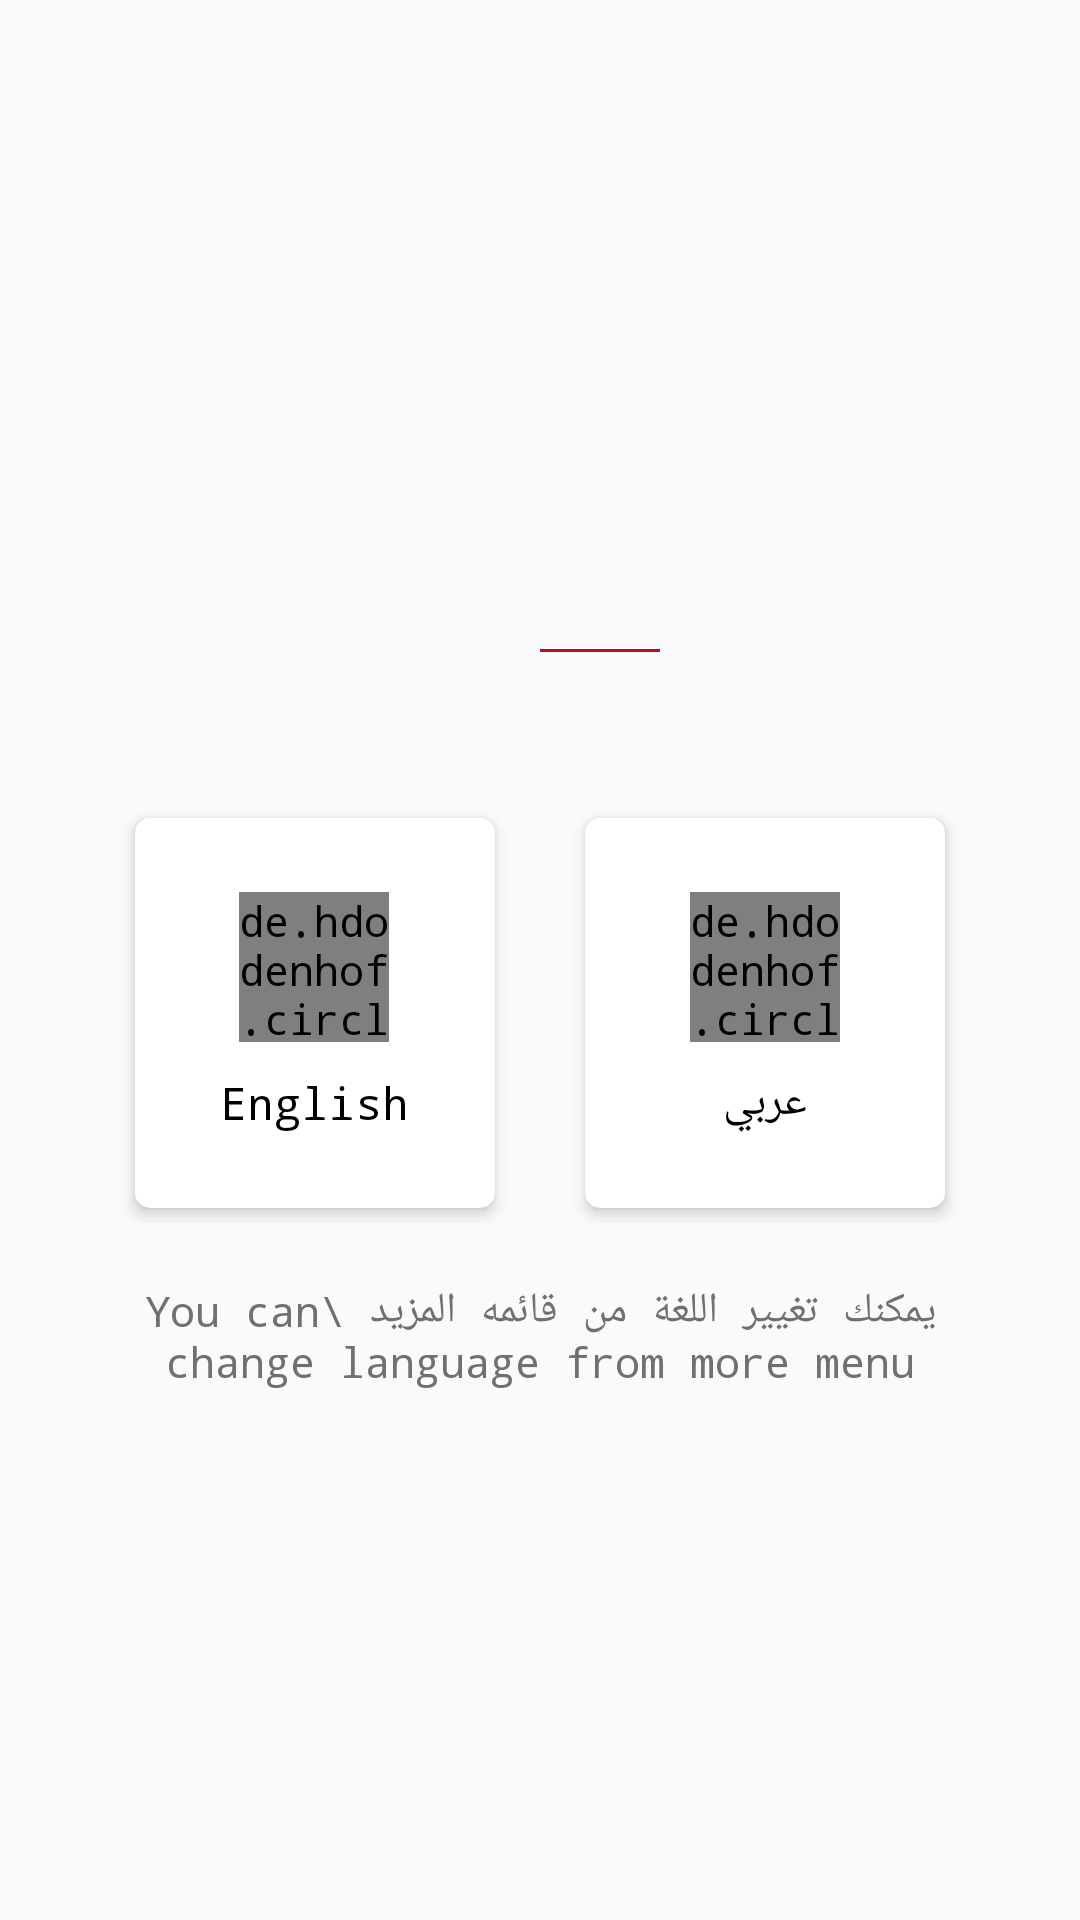

The Android layout XML behind this screen, and the referenced resources:
<!-- AndroidManifest.xml: application theme Theme.Yalahwy -->
<!-- res/layout/activity_language.xml -->
<?xml version="1.0" encoding="utf-8"?>
<layout
    xmlns:android="http://schemas.android.com/apk/res/android"
    xmlns:app="http://schemas.android.com/apk/res-auto"
    xmlns:tools="http://schemas.android.com/tools"
    >
    <data>
        <variable
            name="lang"
            type="String" />
    </data>
    <androidx.constraintlayout.widget.ConstraintLayout
        android:layout_width="match_parent"
        android:layout_height="match_parent"
        tools:context="com.yalahwy.ui.activity_language.LanguageActivity"
        android:background="@color/gray0"
        >

        <ImageView
            android:id="@+id/logo"
            android:layout_width="250dp"
            android:layout_height="90dp"
            android:src='@{lang.equals("ar")?@drawable/logoar:@drawable/logoen}'
            app:layout_constraintBottom_toBottomOf="parent"
            app:layout_constraintEnd_toEndOf="parent"
            app:layout_constraintStart_toStartOf="parent"
            app:layout_constraintTop_toTopOf="parent"
            app:layout_constraintVertical_bias=".05"
            android:transitionName="logo"
            tools:ignore="UnusedAttribute" />
        <TextView
            android:id="@+id/tv1"
            android:layout_width="wrap_content"
            android:layout_height="wrap_content"
            app:layout_constraintEnd_toEndOf="parent"
            app:layout_constraintStart_toStartOf="parent"
            app:layout_constraintTop_toBottomOf="@id/logo"
            app:layout_constraintBottom_toBottomOf="parent"
            app:layout_constraintVertical_bias=".1"
            android:textColor="@color/colorPrimary"
            android:textSize="18sp"
            android:paddingStart="40dp"
            android:paddingEnd="40dp"
            android:lines="1"
            
            />
        <ImageView
            android:id="@+id/image"
            android:layout_width="40dp"
            android:layout_height="50dp"
            android:src="@drawable/line"
            app:layout_constraintStart_toStartOf="@id/tv1"
            app:layout_constraintTop_toBottomOf="@id/tv1"

            />
        <View
            android:layout_width="0dp"
            android:layout_height="1dp"
            app:layout_constraintTop_toTopOf="@id/image"
            app:layout_constraintBottom_toBottomOf="@id/image"
            android:background="@color/color1"
            app:layout_constraintStart_toEndOf="@id/image"
            app:layout_constraintEnd_toEndOf="@id/tv1"

            />
        <LinearLayout
            android:id="@+id/ll"
            android:layout_width="wrap_content"
            android:layout_height="wrap_content"
            android:orientation="horizontal"
            app:layout_constraintStart_toStartOf="parent"
            app:layout_constraintEnd_toEndOf="parent"
            app:layout_constraintTop_toBottomOf="@id/image"
            app:layout_constraintBottom_toBottomOf="parent"
            app:layout_constraintVertical_bias=".1"
            >
            <androidx.cardview.widget.CardView
                android:id="@+id/cardEn"
                android:layout_width="120dp"
                android:layout_height="130dp"
                app:cardElevation="3dp"
                app:cardBackgroundColor="@color/white"
                app:cardCornerRadius="5dp"
                android:layout_margin="5dp"


                >
                <FrameLayout
                    android:id="@+id/flEn"
                    android:layout_width="match_parent"
                    android:layout_height="match_parent"
                    android:clickable="false"
                    android:longClickable="false"
                    >

                    <LinearLayout
                        android:layout_width="wrap_content"
                        android:layout_height="wrap_content"
                        android:orientation="vertical"
                        android:gravity="center"
                        android:layout_gravity="center"
                        >
                        <de.hdodenhof.circleimageview.CircleImageView
                            android:layout_width="50dp"
                            android:layout_height="50dp"
                            android:src="@drawable/img_en"
                            />
                        <TextView
                            android:layout_width="wrap_content"
                            android:layout_height="wrap_content"
                            android:layout_marginTop="10dp"
                            android:textColor="@color/black"
                            android:textSize="15sp"
                            android:text="English"
                            />
                    </LinearLayout>

                </FrameLayout>
            </androidx.cardview.widget.CardView>
            <Space
                android:layout_width="20dp"
                android:layout_height="0dp"/>
            <androidx.cardview.widget.CardView
                android:id="@+id/cardAr"
                android:layout_width="120dp"
                android:layout_height="130dp"
                app:cardElevation="3dp"
                app:cardBackgroundColor="@color/white"
                app:cardCornerRadius="5dp"
                android:layout_margin="5dp"

                >
                <FrameLayout
                    android:id="@+id/flAr"
                    android:layout_width="match_parent"
                    android:layout_height="match_parent"
                    android:clickable="false"
                    android:longClickable="false"
                    >

                    <LinearLayout
                        android:layout_width="wrap_content"
                        android:layout_height="wrap_content"
                        android:orientation="vertical"
                        android:gravity="center"
                        android:layout_gravity="center"
                        >
                        <de.hdodenhof.circleimageview.CircleImageView
                            android:layout_width="50dp"
                            android:layout_height="50dp"
                            android:src="@drawable/img_ar"
                            />
                        <TextView
                            android:layout_width="wrap_content"
                            android:layout_height="wrap_content"
                            android:layout_marginTop="10dp"
                            android:textColor="@color/black"
                            android:textSize="15sp"
                            android:text="عربي"
                            />
                    </LinearLayout>
                </FrameLayout>
            </androidx.cardview.widget.CardView>

        </LinearLayout>
        <TextView
            android:id="@+id/tv"
            android:layout_width="0dp"
            android:layout_height="wrap_content"
            android:layout_marginStart="20dp"
            android:layout_marginEnd="20dp"
            app:layout_constraintStart_toStartOf="parent"
            app:layout_constraintEnd_toEndOf="parent"
            app:layout_constraintTop_toBottomOf="@id/ll"
            app:layout_constraintBottom_toBottomOf="parent"
            app:layout_constraintVertical_bias=".1"
            android:textSize="14sp"
            android:textColor="@color/gray8"
            android:gravity="center"
            android:text="يمكنك تغيير اللغة من قائمه المزيد \You can change language from more menu"
            />
        <Button
            android:id="@+id/btnNext"
            android:layout_width="wrap_content"
            android:layout_height="wrap_content"
            app:layout_constraintStart_toStartOf="parent"
            app:layout_constraintEnd_toEndOf="parent"
            app:layout_constraintTop_toBottomOf="@id/tv"
            app:layout_constraintBottom_toBottomOf="parent"
            android:minWidth="120dp"
            android:background="@drawable/btn_change_lang"
            android:textColor="@color/white"
            android:textSize="15sp"
            android:text="@string/next"
            android:visibility="invisible"
            />
    </androidx.constraintlayout.widget.ConstraintLayout>
</layout>
<!-- resources referenced by this layout -->
<resources>
  <color name="black">#000000</color>
  <color name="color1">#C00B1E</color>
  <color name="colorPrimary">#C00B1E</color>
  <color name="gray0">#fafafa</color>
  <color name="gray8">#707070</color>
  <color name="white">#fff</color>
  <!-- drawable logoar: png bitmap (drawable, 42466 bytes) -->
  <!-- drawable logoen: png bitmap (drawable, 401648 bytes) -->
  <string name="next">Next</string>
  <style name="Theme.Yalahwy" parent="Theme.AppCompat.Light.NoActionBar">
          
          <item name="colorPrimary">@color/colorPrimary</item>
          <item name="colorPrimaryVariant">@color/colorPrimaryDark</item>
          <item name="colorOnPrimary">@color/white</item>
          <item name="android:typeface">monospace</item>
  
          
          <item name="colorSecondary">@color/colorAccent</item>
          <item name="colorSecondaryVariant">@color/colorAccent</item>
          <item name="colorOnSecondary">@color/black</item>
          
          <item name="android:statusBarColor" tools:targetApi="l">?attr/colorPrimaryVariant</item>
          
      </style>
  <color name="colorPrimaryDark">#C00B1E</color>
  <color name="colorAccent">#C00B1E</color>
</resources>
